Labelled photos from "_RawDataset", an image-classification folder in ca-istrate/NN_Project. The possible labels are: bloodstone, blue lace agate, carnelian, cats eye, chalcedony, blue chalcedony, chrome diopside, chrysoberyl, citrine, danburite, diaspore, dumortierite, red garnet, goshenite, grossular, hiddenite, iolite, jade, jasper, kunzite, labradorite, larimar, moonstone, morganite, green onyx, red onyx, opal, pearl, prehnite, pyrite, pyrope, rose quartz, rutilated quartz, smoky quartz, rhodolite, rhodonite, pink sapphire, purple sapphire, scapolite, sodalite, sphene, spinel, spodumene, sunstone, variscite, zircon.

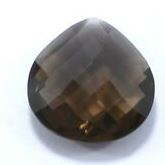
Label: smoky quartz

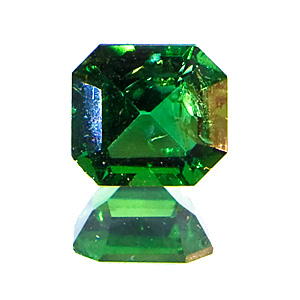
Label: chrome diopside

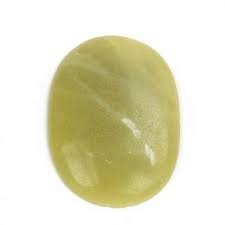
Label: jade

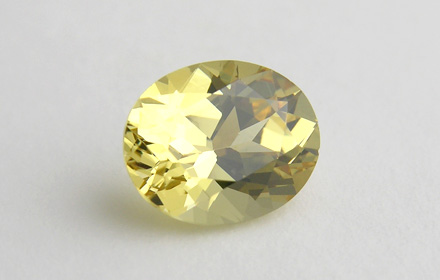
Label: grossular

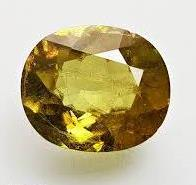
Label: sphene

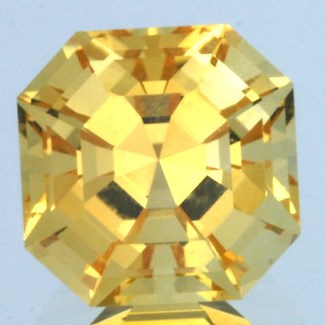
Label: citrine
